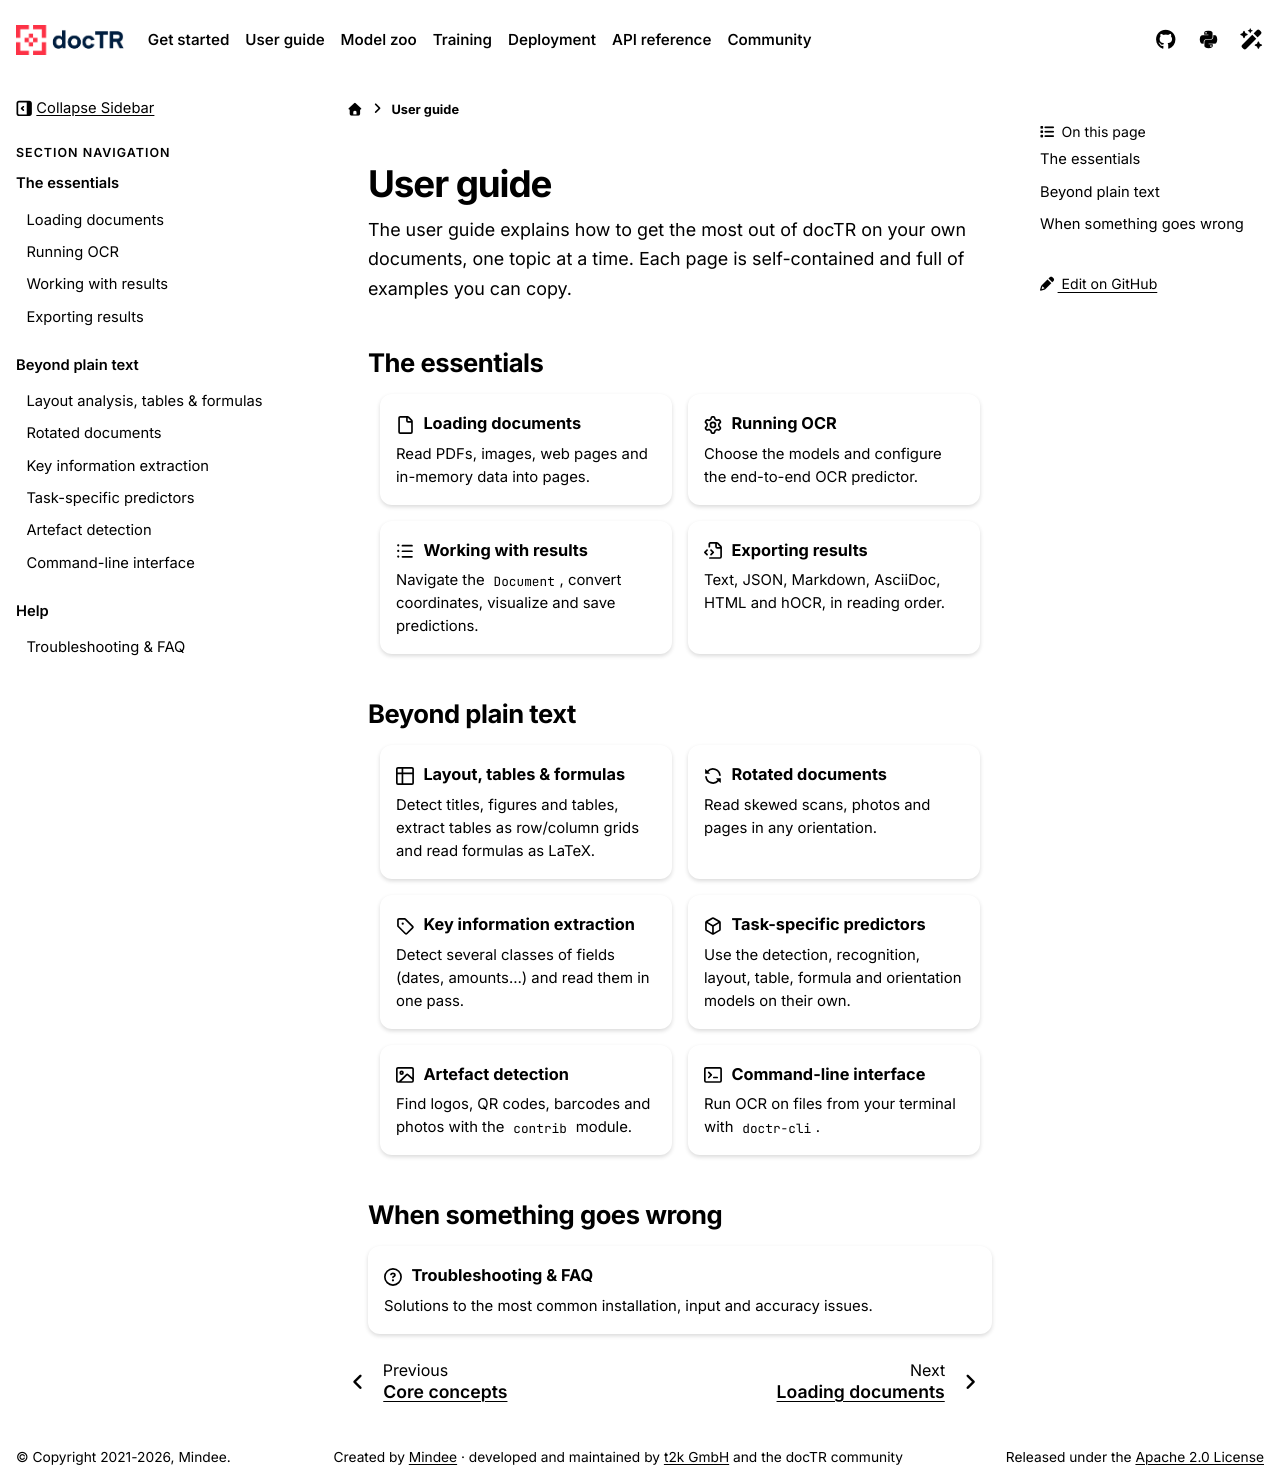

repository: mindee/doctr · page: user_guide/index.html · generator: sphinx

# User guide

The user guide explains how to get the most out of docTR on your own documents, one topic at a time. Each page
is self-contained and full of examples you can copy.

## The essentials

::::{grid} 1 2 2 2
:gutter: 3

:::{grid-item-card} {octicon}`file;1.1em` Loading documents
:link: loading_documents
:link-type: doc

Read PDFs, images, web pages and in-memory data into pages.
:::

:::{grid-item-card} {octicon}`gear;1.1em` Running OCR
:link: ocr_predictor
:link-type: doc

Choose the models and configure the end-to-end OCR predictor.
:::

:::{grid-item-card} {octicon}`list-unordered;1.1em` Working with results
:link: results
:link-type: doc

Navigate the `Document`, convert coordinates, visualize and save predictions.
:::

:::{grid-item-card} {octicon}`file-code;1.1em` Exporting results
:link: exporting
:link-type: doc

Text, JSON, Markdown, AsciiDoc, HTML and hOCR, in reading order.
:::
::::

## Beyond plain text

::::{grid} 1 2 2 2
:gutter: 3

:::{grid-item-card} {octicon}`table;1.1em` Layout, tables & formulas
:link: layout_and_tables
:link-type: doc

Detect titles, figures and tables, extract tables as row/column grids and read formulas as LaTeX.
:::

:::{grid-item-card} {octicon}`sync;1.1em` Rotated documents
:link: rotated_documents
:link-type: doc

Read skewed scans, photos and pages in any orientation.
:::

:::{grid-item-card} {octicon}`tag;1.1em` Key information extraction
:link: kie
:link-type: doc

Detect several classes of fields (dates, amounts...) and read them in one pass.
:::

:::{grid-item-card} {octicon}`package;1.1em` Task-specific predictors
:link: standalone_predictors
:link-type: doc

Use the detection, recognition, layout, table, formula and orientation models on their own.
:::

:::{grid-item-card} {octicon}`image;1.1em` Artefact detection
:link: artefacts
:link-type: doc

Find logos, QR codes, barcodes and photos with the `contrib` module.
:::

:::{grid-item-card} {octicon}`terminal;1.1em` Command-line interface
:link: cli
:link-type: doc

Run OCR on files from your terminal with `doctr-cli`.
:::
::::

## When something goes wrong

:::{card} {octicon}`question;1.1em` Troubleshooting & FAQ
:link: faq
:link-type: doc

Solutions to the most common installation, input and accuracy issues.
:::

```{toctree}
:hidden:
:caption: The essentials

loading_documents
ocr_predictor
results
exporting
```

```{toctree}
:hidden:
:caption: Beyond plain text

layout_and_tables
rotated_documents
kie
standalone_predictors
artefacts
cli
```

```{toctree}
:hidden:
:caption: Help

faq
```
